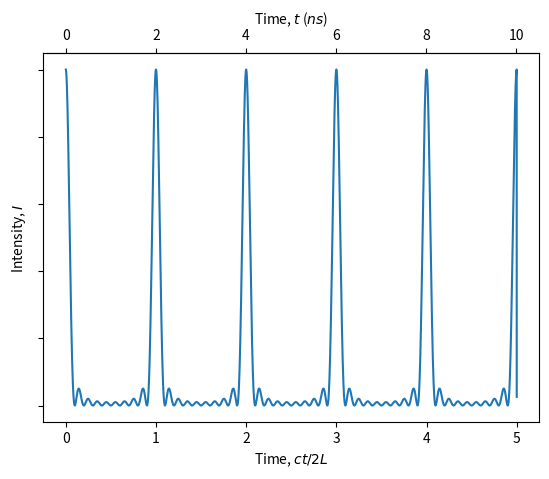

The script that saved this image:
"""Mode Locking"""
import matplotlib.pyplot as plt
import numpy as np
import scipy.constants as const

# parameters
L = 30e-2  # laser cavity length (m)
N = 10  # number of cavity modes

# equations
x = np.linspace(0, 5, 10000)  # x = ct/2L
I = (np.sin(N * const.pi * x) ** 2) / (
    np.sin(const.pi * x) ** 2
)  # equation for calculating I

# plotting
fig, ax = plt.subplots()
ax.plot(x, I)
secax = ax.secondary_xaxis(
    "top",
    functions=(
        lambda x: (2 * L / const.c) * x * 10 ** 9,
        lambda x: (const.c / 2 / L) * x * 10 ** -9,
    )
)
secax.set_xlabel("Time, $t$ ($ns$)")
ax.set_xlabel("Time, $ct/2L$")
ax.set_yticklabels([])
ax.set_ylabel("Intensity, $I$")

plt.show()
